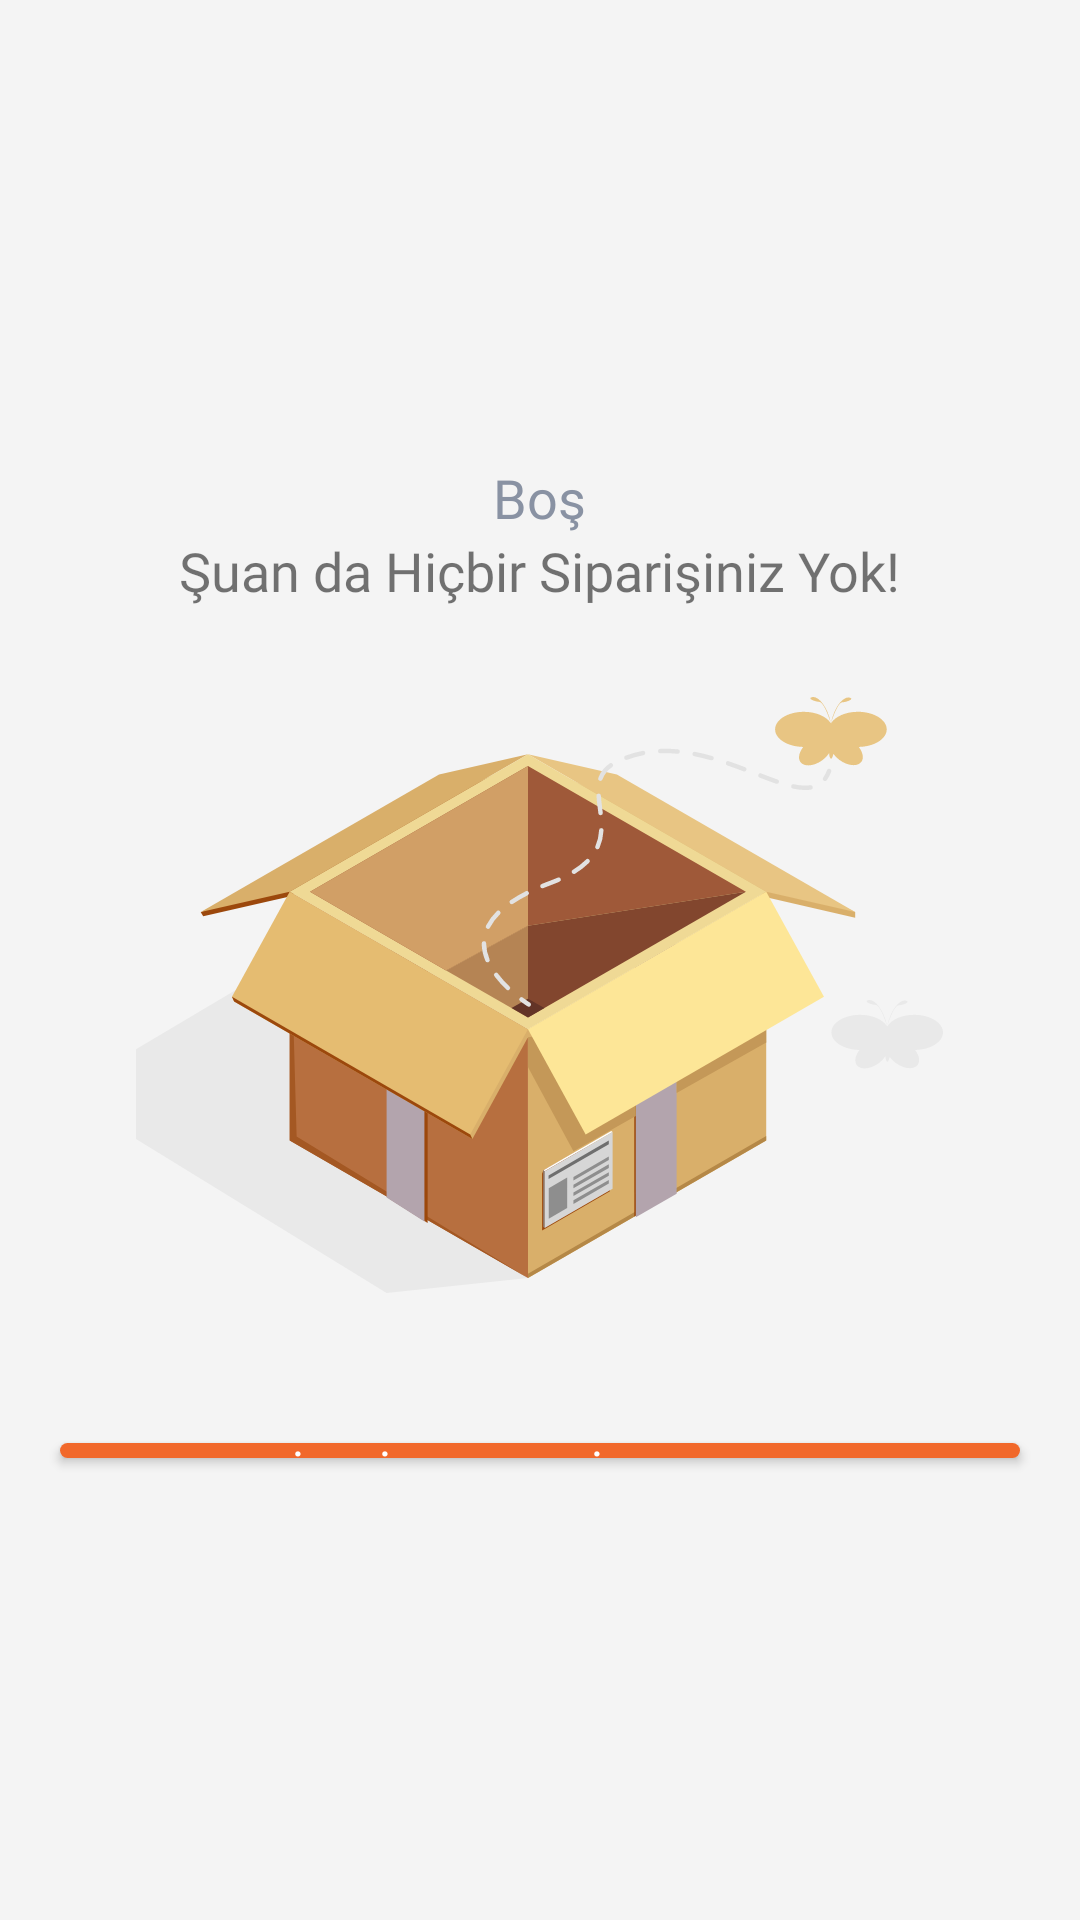

Reconstruct the res/layout file that produces this screen, plus the resources it refers to.
<!-- AndroidManifest.xml: application theme Theme.PierdeloApp -->
<!-- res/layout/fragment_order.xml -->
<?xml version="1.0" encoding="utf-8"?>
<FrameLayout xmlns:android="http://schemas.android.com/apk/res/android"
    xmlns:tools="http://schemas.android.com/tools"
    android:layout_width="match_parent"
    android:layout_height="match_parent"
    tools:context=".fragment.OrderFragment"
    android:background="#F4F4F4"
    >



    <RelativeLayout
        android:layout_width="match_parent"
        android:layout_height="match_parent"
        android:gravity="center"

        >

        <TextView
            android:id="@+id/textView6"
            android:layout_width="wrap_content"
            android:layout_height="wrap_content"
            android:layout_centerInParent="true"
            android:fontFamily="@font/nunito_bold"
            android:text="@string/xml_empty_name"
            android:textColor="#8992A3"
            android:textSize="18sp" />


        <TextView
            android:id="@+id/textView7"
            android:layout_width="wrap_content"
            android:layout_height="wrap_content"
            android:layout_below="@id/textView6"
            android:layout_centerInParent="true"
            android:fontFamily="@font/nunito_semibold"
            android:text="@string/xml_no_order_name"
            android:textSize="18sp" />

        <ImageView
            android:id="@+id/imageView"
            android:layout_width="wrap_content"
            android:layout_height="wrap_content"
            android:layout_below="@id/textView7"
            android:layout_centerInParent="true"
            android:layout_marginTop="30dp"
            android:src="@drawable/fragment_image" />

        <Button
            android:id="@+id/button_password_change"
            android:background="@drawable/main_button"
            android:textColor="@color/white"
            android:layout_width="match_parent"
            android:layout_height="60dp"
            android:text="@string/xml_start_shopping"
            android:textAllCaps="true"
            android:textSize="16sp"
            android:fontFamily="@font/nunito_bold"
            android:layout_below="@id/imageView"
            android:layout_marginTop="50dp"
            android:layout_marginLeft="20dp"
            android:layout_marginRight="20dp"
            />
    </RelativeLayout>


</FrameLayout>
<!-- resources referenced by this layout -->
<resources>
  <color name="white">#FFFFFFFF</color>
  <!-- drawable fragment_image: vector/xml drawable (drawable, 10980 chars, omitted) -->
  <!-- drawable main_button (drawable) -->
  <?xml version="1.0" encoding="utf-8"?>
  <shape xmlns:android="http://schemas.android.com/apk/res/android">
      <solid android:color="@color/appColor" />
      <corners android:radius="30dp" />
  </shape>
  <string name="xml_empty_name">Boş</string>
  <string name="xml_no_order_name">Şuan da Hiçbir Siparişiniz Yok!</string>
  <string name="xml_start_shopping">ŞİMDİ ALIŞVERİŞE BAŞLA</string>
  <style name="Theme.PierdeloApp" parent="Base.Theme.PierdeloApp" />
  <color name="appColor">#F1682A</color>
  <style name="Base.Theme.PierdeloApp" parent="Theme.AppCompat.Light.NoActionBar">
  
          <item name="colorPrimary">@android:color/transparent</item>
          <item name="android:itemTextAppearance">@style/popupOverflowMenu</item>
          <item name="android:popupMenuStyle">@style/popupBGStyle</item>
  
      </style>
  <style name="popupOverflowMenu" parent="Widget.MaterialComponents.PopupMenu">
          <item name="android:textColor">#57636F</item>
          <item name="fontFamily">@font/nunito_semibold</item>
      </style>
  <style name="popupBGStyle" parent="Widget.MaterialComponents.PopupMenu">
          <item name="android:popupBackground">@drawable/menu_popup_background</item>
      </style>
  <!-- drawable menu_popup_background (drawable) -->
  <?xml version="1.0" encoding="utf-8"?>
  <shape xmlns:android="http://schemas.android.com/apk/res/android">
  
      <solid android:color="@color/white" />
          <corners android:radius="15dp" />
      <padding android:bottom="5dp" android:left="5dp" />
  
  </shape>
</resources>
